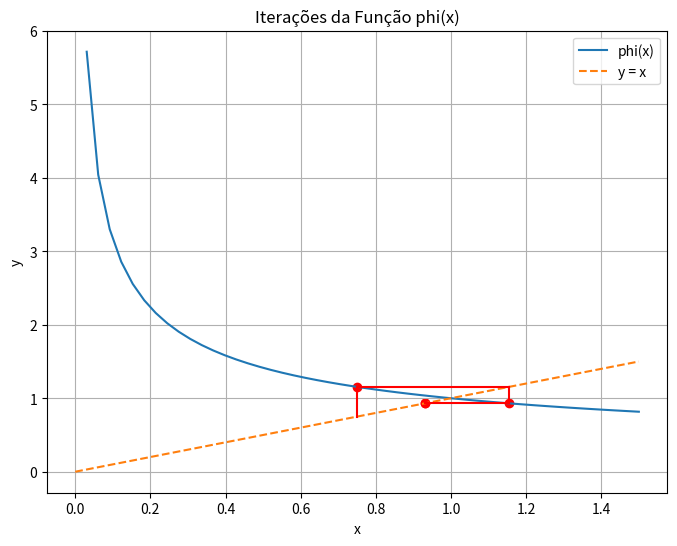

Source code (Python):
import matplotlib.pyplot as plt
import numpy as np

def phi(x):
    phi = 1/np.sqrt(x)
    return phi 

x_velho = 0.75

iteracoes = 2
valores_de_x = [x_velho]
valores_da_funcao = []

for i in range(iteracoes):
    x_novo = phi(x_velho)
    valores_da_funcao.append(phi(x_velho))
    valores_de_x.append(x_novo)
    x_velho = x_novo
    print('Valor de X:', valores_de_x)
    print('Valor de da funcao:', valores_da_funcao)

def y(x):
    return x

eixo_x = np.linspace(0, 1.5)

plt.figure(figsize=(8, 6))
plt.plot(eixo_x, phi(eixo_x), label='phi(x)')
plt.plot(eixo_x, y(eixo_x), linestyle='--', label='y = x')


for i in range(iteracoes):
    plt.scatter(valores_de_x[i], valores_da_funcao[i], color='red')  # Pontos (x, phi(x))
    plt.scatter(valores_de_x[-1], valores_de_x[-1], color='red')
    plt.plot([valores_de_x[i], valores_de_x[i]], [valores_de_x[i], valores_da_funcao[i]], color='red')  # Linha vertical contínua
    plt.plot([valores_de_x[i], valores_da_funcao[i]], [valores_da_funcao[i], valores_da_funcao[i]], color='red')  # Linha horizontal contínua
    

plt.xlabel('x')
plt.ylabel('y')
plt.legend()
plt.title('Iterações da Função phi(x)')
plt.grid(True)
plt.show()    